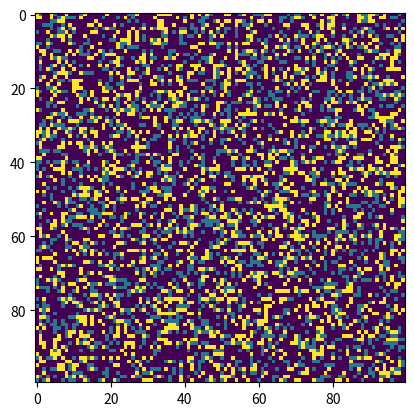

Recreate this plot in Python.
# Python code to implement Conway's Game Of Life
import argparse
import numpy as np
import matplotlib.pyplot as plt
import matplotlib.animation as animation
 
# setting up the values for the grid
ON = 255
PRED = 100 
OFF = 0
vals = [ON, PRED ,OFF]
 
def randomGrid(N):
 
    """returns a grid of NxN random values"""
    return np.random.choice(vals, N*N, p=[0.2,0.2, 0.6]).reshape(N, N)

def setaliveGrid(N,alive):
    """returns a grid of NXN with set alive cells"""
    temp = np.zeros((N,N))
    shape = temp.shape
    temp = temp.flatten()
    inds = np.random.choice(temp.size, size=alive)
    temp[inds] = np.full(shape = alive,fill_value = ON, dtype=np.int)
    temp = temp.reshape(shape)                     # Restore original shape
    return temp  


    
    
 
def addGlider(i, j, grid):
 
    """adds a glider with top left cell at (i, j)"""
    glider = np.array([[0,    0, 255],
                       [255,  0, 255],
                       [0,  255, 255]])
    grid[i:i+3, j:j+3] = glider
 
def addGosperGliderGun(i, j, grid):
 
    """adds a Gosper Glider Gun with top left
       cell at (i, j)"""
    gun = np.zeros(11*38).reshape(11, 38)
 
    gun[5][1] = gun[5][2] = 255
    gun[6][1] = gun[6][2] = 255
 
    gun[3][13] = gun[3][14] = 255
    gun[4][12] = gun[4][16] = 255
    gun[5][11] = gun[5][17] = 255
    gun[6][11] = gun[6][15] = gun[6][17] = gun[6][18] = 255
    gun[7][11] = gun[7][17] = 255
    gun[8][12] = gun[8][16] = 255
    gun[9][13] = gun[9][14] = 255
 
    gun[1][25] = 255
    gun[2][23] = gun[2][25] = 255
    gun[3][21] = gun[3][22] = 255
    gun[4][21] = gun[4][22] = 255
    gun[5][21] = gun[5][22] = 255
    gun[6][23] = gun[6][25] = 255
    gun[7][25] = 255
 
    gun[3][35] = gun[3][36] = 255
    gun[4][35] = gun[4][36] = 255
 
    grid[i:i+11, j:j+38] = gun
 
def update(frameNum, img, grid, N):
 
    # copy grid since we require 8 neighbors
    # for calculation and we go line by line
    newGrid = grid.copy()
    predGrid = grid.copy()
    predGrid[predGrid == 255] = 0
    preyGrid = grid.copy()
    preyGrid[preyGrid == 100] = 0

    for i in range(N):
        for j in range(N):
 
            # compute 8-neighbor sum
            # using toroidal boundary conditions - x and y wrap around
            # so that the simulation takes place on a toroidal surface.
        
            PREYtotal = int((preyGrid[i, (j-1)%N] + preyGrid[i, (j+1)%N] +
                         preyGrid[(i-1)%N, j] + preyGrid[(i+1)%N, j] +
                         preyGrid[(i-1)%N, (j-1)%N] + preyGrid[(i-1)%N, (j+1)%N] +
                         preyGrid[(i+1)%N, (j-1)%N] + preyGrid[(i+1)%N, (j+1)%N])/255)
            

            PREDtotal = int((predGrid[i, (j-1)%N] + predGrid[i, (j+1)%N] +
                         predGrid[(i-1)%N, j] + predGrid[(i+1)%N, j] +
                         predGrid[(i-1)%N, (j-1)%N] + predGrid[(i-1)%N, (j+1)%N] +
                         predGrid[(i+1)%N, (j-1)%N] + predGrid[(i+1)%N, (j+1)%N])/100)
 
            # apply Conway's rules
            if preyGrid[i, j]  == ON:
                if  (PREDtotal >= 2):
                    newGrid[i, j] = OFF
                if (PREYtotal < 2) or (PREYtotal > 3):
                    newGrid[i, j] = OFF  
                

            if grid[i, j]  == OFF:
                if (PREYtotal == 3):
                    newGrid[i, j] = ON
                if(PREDtotal == 3):
                    newGrid[i, j] = PRED

            if predGrid[i, j]  == PRED:
                if (PREYtotal >=2):
                    newGrid[i, j] = OFF
                if (PREDtotal < 2) or (PREDtotal > 3):
                    newGrid[i, j] = OFF
 
    # update data
    img.set_data(newGrid)
    grid[:] = newGrid[:]
    return img,
 
# main() function
def main():
 
    # Command line args are in sys.argv[1], sys.argv[2] ..
    # sys.argv[0] is the script name itself and can be ignored
    # parse arguments
    parser = argparse.ArgumentParser(description="Runs Conway's Game of Life simulation.")
 
    # add arguments
    parser.add_argument('--grid-size', dest='N', required=False)
    parser.add_argument('--numalive', dest ='alive', required=False)
    parser.add_argument('--mov-file', dest='movfile', required=False)
    parser.add_argument('--interval', dest='interval', required=False)
    parser.add_argument('--glider', action='store_true', required=False)
    parser.add_argument('--gosper', action='store_true', required=False)
    parser.add_argument('--setalive', action='store_true', required=False)
    args = parser.parse_args()
     
    # set grid size
    N = 100

    if args.N and int(args.N) > 8:
        N = int(args.N)
         
    # set animation update interval
    updateInterval = 50
    if args.interval:
        updateInterval = int(args.interval)
 
    # declare grid
    grid = np.array([])
 
    # check if "glider" demo flag is specified
    if args.glider:
        grid = np.zeros(N*N).reshape(N, N)
        addGlider(1, 1, grid)
    elif args.gosper:
        grid = np.zeros(N*N).reshape(N, N)
        addGosperGliderGun(10, 10, grid)
    elif args.setalive:
        alive = int(args.alive)
        grid = setaliveGrid(N,alive)

 
    else:   # populate grid with random on/off -
            # more off than on
        grid = randomGrid(N)
 
    # set up animation
    fig, ax = plt.subplots()
    img = ax.imshow(grid, interpolation='nearest')
    ani = animation.FuncAnimation(fig, update, fargs=(img, grid, N, ),
                                  frames = 10,
                                  interval=updateInterval,
                                  save_count=50)
 
    # # of frames?
    # set output file
    if args.movfile:
        ani.save(args.movfile, fps=30, extra_args=['-vcodec', 'libx264'])
 
    plt.show()
 
# call main
if __name__ == '__main__':
    main()
